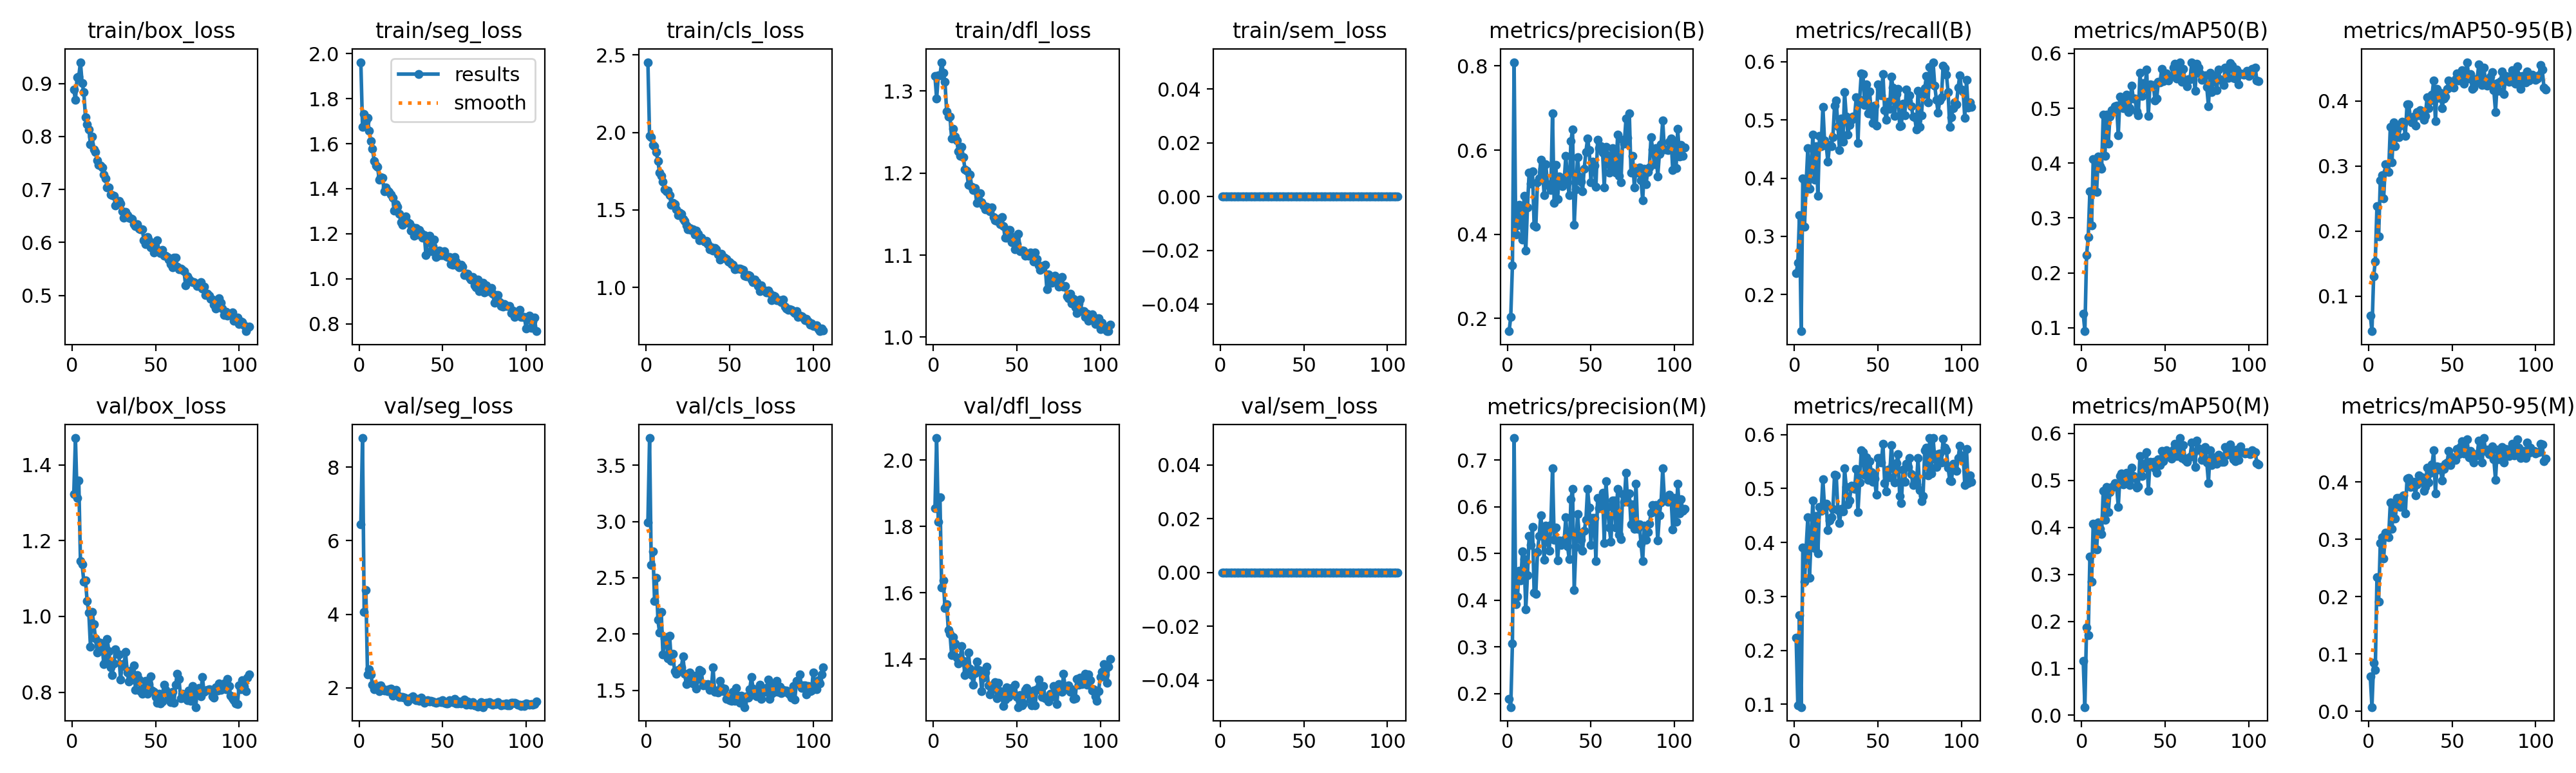

The data file committed next to this chart (first rows):
epoch, time, train/box_loss, train/seg_loss, train/cls_loss, train/dfl_loss, train/sem_loss, metrics/precision(B), metrics/recall(B), metrics/mAP50(B), metrics/mAP50-95(B), metrics/precision(M), metrics/recall(M), metrics/mAP50(M), metrics/mAP50-95(M), val/box_loss, val/seg_loss, val/cls_loss, val/dfl_loss, val/sem_loss, lr/pg0, lr/pg1, lr/pg2
1, 122.8, 0.8887, 1.962, 2.454, 1.318, 0, 0.1696, 0.2365, 0.1257, 0.07043, 0.1879, 0.2233, 0.1161, 0.06117, 1.323, 6.439, 2.994, 1.854, 0, 0.0001986, 0.0001986, 0.08033
2, 214, 0.8687, 1.676, 1.978, 1.291, 0, 0.2037, 0.2545, 0.09374, 0.04617, 0.1708, 0.09837, 0.01755, 0.0075, 1.471, 8.793, 3.74, 2.067, 0, 0.0003986, 0.0003986, 0.06053
3, 301.6, 0.9122, 1.731, 1.97, 1.319, 0, 0.3261, 0.3367, 0.232, 0.13, 0.3076, 0.2652, 0.187, 0.0849, 1.313, 4.069, 2.614, 1.813, 0, 0.0005984, 0.0005984, 0.04073
4, 389.2, 0.9135, 1.699, 1.921, 1.319, 0, 0.8089, 0.1372, 0.2655, 0.1534, 0.7471, 0.09475, 0.1709, 0.07229, 1.359, 4.665, 2.735, 1.887, 0, 0.0007979, 0.0007979, 0.02093
5, 476.4, 0.9403, 1.716, 1.912, 1.335, 0, 0.3998, 0.3997, 0.3488, 0.2385, 0.3913, 0.39, 0.3373, 0.2341, 1.146, 2.36, 2.295, 1.616, 0, 0.0009969, 0.0009969, 0.001133
6, 567.1, 0.9006, 1.659, 1.874, 1.322, 0, 0.4203, 0.3165, 0.2866, 0.1913, 0.4072, 0.3267, 0.2845, 0.1913, 1.138, 2.511, 2.502, 1.638, 0, 0.0009973, 0.0009973, 0.0009973
7, 654.1, 0.8833, 1.613, 1.815, 1.311, 0, 0.47, 0.3917, 0.4079, 0.2773, 0.4632, 0.3909, 0.4081, 0.2939, 1.092, 2.364, 2.125, 1.554, 0, 0.0009961, 0.0009961, 0.0009961
8, 743.7, 0.8368, 1.576, 1.739, 1.275, 0, 0.4485, 0.4515, 0.4067, 0.2853, 0.4416, 0.4461, 0.4026, 0.3032, 1.096, 2.079, 2.013, 1.566, 0, 0.0009947, 0.0009947, 0.0009947
9, 832.4, 0.8235, 1.523, 1.721, 1.269, 0, 0.3875, 0.3822, 0.348, 0.2497, 0.504, 0.3346, 0.3531, 0.2663, 1.04, 1.962, 2.196, 1.488, 0, 0.0009931, 0.0009931, 0.0009931
10, 918.9, 0.8136, 1.502, 1.682, 1.269, 0, 0.4916, 0.4184, 0.4116, 0.3024, 0.4879, 0.4103, 0.41, 0.3116, 1.011, 1.981, 1.819, 1.476, 0, 0.0009912, 0.0009912, 0.0009912
11, 1004, 0.7856, 1.498, 1.631, 1.242, 0, 0.3611, 0.4743, 0.3945, 0.2921, 0.3802, 0.4778, 0.3974, 0.3091, 0.9193, 2.051, 1.96, 1.412, 0, 0.0009892, 0.0009892, 0.0009892
12, 1091, 0.8004, 1.439, 1.62, 1.254, 0, 0.4638, 0.3973, 0.3894, 0.2906, 0.453, 0.3891, 0.3861, 0.3032, 1.012, 1.912, 1.972, 1.466, 0, 0.0009869, 0.0009869, 0.0009869
13, 1178, 0.7756, 1.452, 1.625, 1.245, 0, 0.5465, 0.4544, 0.4889, 0.36, 0.5373, 0.4485, 0.4783, 0.3639, 0.9801, 2.073, 1.782, 1.448, 0, 0.0009844, 0.0009844, 0.0009844
14, 1263, 0.7706, 1.448, 1.597, 1.24, 0, 0.5198, 0.3693, 0.4138, 0.3055, 0.5185, 0.3794, 0.4164, 0.318, 0.9419, 1.972, 1.985, 1.405, 0, 0.0009818, 0.0009818, 0.0009818
15, 1348, 0.7546, 1.388, 1.532, 1.226, 0, 0.5491, 0.4727, 0.4888, 0.3669, 0.5574, 0.4661, 0.4856, 0.361, 0.9043, 1.929, 1.76, 1.387, 0, 0.0009789, 0.0009789, 0.0009789
16, 1434, 0.7464, 1.406, 1.546, 1.221, 0, 0.4211, 0.4552, 0.4354, 0.3303, 0.4162, 0.4588, 0.432, 0.3357, 0.9315, 1.936, 1.828, 1.398, 0, 0.0009758, 0.0009758, 0.0009758
17, 1518, 0.7454, 1.392, 1.538, 1.232, 0, 0.4183, 0.5225, 0.4849, 0.356, 0.413, 0.5169, 0.4755, 0.3722, 0.9298, 1.902, 1.668, 1.439, 0, 0.0009725, 0.0009725, 0.0009725
18, 1605, 0.742, 1.386, 1.505, 1.219, 0, 0.5231, 0.4646, 0.4965, 0.3437, 0.5033, 0.4649, 0.4865, 0.3721, 0.919, 1.968, 1.647, 1.394, 0, 0.000969, 0.000969, 0.000969
19, 1693, 0.7287, 1.375, 1.466, 1.204, 0, 0.5334, 0.4564, 0.497, 0.3622, 0.5371, 0.4713, 0.4859, 0.3564, 0.8747, 1.973, 1.679, 1.351, 0, 0.0009652, 0.0009652, 0.0009652
20, 1780, 0.7214, 1.361, 1.483, 1.203, 0, 0.5775, 0.428, 0.5032, 0.368, 0.5811, 0.4226, 0.4939, 0.3725, 0.8829, 1.79, 1.669, 1.363, 0, 0.0009613, 0.0009613, 0.0009613
21, 1870, 0.7038, 1.302, 1.473, 1.186, 0, 0.5554, 0.4575, 0.5046, 0.3654, 0.5394, 0.4409, 0.4874, 0.3769, 0.9406, 1.932, 1.704, 1.42, 0, 0.0009572, 0.0009572, 0.0009572
22, 1956, 0.7037, 1.33, 1.441, 1.198, 0, 0.4931, 0.4554, 0.4513, 0.3461, 0.4859, 0.447, 0.4435, 0.3452, 0.9083, 1.945, 1.8, 1.371, 0, 0.0009529, 0.0009529, 0.0009529
23, 2042, 0.6903, 1.32, 1.43, 1.184, 0, 0.5658, 0.47, 0.5212, 0.3948, 0.5591, 0.4619, 0.509, 0.4056, 0.8653, 1.806, 1.649, 1.352, 0, 0.0009484, 0.0009484, 0.0009484
24, 2130, 0.6891, 1.288, 1.401, 1.18, 0, 0.5189, 0.5246, 0.5187, 0.3944, 0.5289, 0.5259, 0.5143, 0.4073, 0.845, 1.744, 1.554, 1.323, 0, 0.0009437, 0.0009437, 0.0009437
25, 2218, 0.6886, 1.251, 1.377, 1.182, 0, 0.5138, 0.5331, 0.4998, 0.3738, 0.506, 0.5244, 0.4911, 0.3912, 0.8749, 1.748, 1.57, 1.359, 0, 0.0009388, 0.0009388, 0.0009388
26, 2302, 0.6703, 1.241, 1.382, 1.164, 0, 0.5054, 0.4896, 0.5081, 0.3665, 0.5603, 0.4596, 0.5121, 0.3929, 0.9125, 1.752, 1.656, 1.392, 0, 0.0009337, 0.0009337, 0.0009337
27, 2389, 0.6755, 1.266, 1.372, 1.175, 0, 0.6867, 0.4485, 0.525, 0.3756, 0.6825, 0.4358, 0.5167, 0.4, 0.9008, 1.732, 1.59, 1.368, 0, 0.0009284, 0.0009284, 0.0009284
28, 2476, 0.6784, 1.276, 1.374, 1.176, 0, 0.4738, 0.5028, 0.4927, 0.3622, 0.5295, 0.462, 0.497, 0.3769, 0.9001, 1.709, 1.559, 1.365, 0, 0.0009229, 0.0009229, 0.0009229
29, 2562, 0.6738, 1.25, 1.341, 1.165, 0, 0.5641, 0.4623, 0.5002, 0.3831, 0.5558, 0.4572, 0.4903, 0.3959, 0.8329, 1.621, 1.63, 1.304, 0, 0.0009173, 0.0009173, 0.0009173
30, 2648, 0.6586, 1.244, 1.365, 1.161, 0, 0.4835, 0.5482, 0.5416, 0.3782, 0.4854, 0.5371, 0.5277, 0.4116, 0.8742, 1.7, 1.518, 1.343, 0, 0.0009115, 0.0009115, 0.0009115
31, 2733, 0.6466, 1.214, 1.344, 1.156, 0, 0.5365, 0.506, 0.5172, 0.3858, 0.5275, 0.5026, 0.5096, 0.404, 0.8682, 1.727, 1.601, 1.36, 0, 0.0009055, 0.0009055, 0.0009055
32, 2819, 0.6574, 1.228, 1.304, 1.159, 0, 0.5219, 0.4752, 0.5177, 0.3841, 0.5174, 0.47, 0.505, 0.4081, 0.9057, 1.764, 1.683, 1.378, 0, 0.0008993, 0.0008993, 0.0008993
33, 2906, 0.6513, 1.191, 1.322, 1.155, 0, 0.5146, 0.4916, 0.4948, 0.3704, 0.5244, 0.4782, 0.4839, 0.3847, 0.8519, 1.698, 1.67, 1.32, 0, 0.0008929, 0.0008929, 0.0008929
34, 2990, 0.6466, 1.226, 1.303, 1.153, 0, 0.5273, 0.5005, 0.4872, 0.3772, 0.529, 0.5055, 0.4868, 0.3913, 0.8274, 1.656, 1.542, 1.295, 0, 0.0008864, 0.0008864, 0.0008864
35, 3077, 0.646, 1.198, 1.294, 1.158, 0, 0.5869, 0.506, 0.5648, 0.405, 0.5774, 0.5002, 0.5516, 0.4245, 0.8576, 1.698, 1.558, 1.315, 0, 0.0008797, 0.0008797, 0.0008797
36, 3164, 0.6439, 1.217, 1.3, 1.147, 0, 0.5241, 0.506, 0.5226, 0.3884, 0.5158, 0.4987, 0.5091, 0.3996, 0.8334, 1.652, 1.542, 1.311, 0, 0.0008729, 0.0008729, 0.0008729
37, 3249, 0.6348, 1.204, 1.279, 1.142, 0, 0.4936, 0.5388, 0.5456, 0.4009, 0.4876, 0.5361, 0.5348, 0.4163, 0.8699, 1.731, 1.554, 1.33, 0, 0.0008658, 0.0008658, 0.0008658
38, 3333, 0.6313, 1.181, 1.248, 1.142, 0, 0.6213, 0.4604, 0.5366, 0.4096, 0.6159, 0.4564, 0.5269, 0.4308, 0.8059, 1.649, 1.503, 1.283, 0, 0.0008587, 0.0008587, 0.0008587
39, 3419, 0.634, 1.194, 1.258, 1.144, 0, 0.6489, 0.5344, 0.5705, 0.4315, 0.6388, 0.5107, 0.5596, 0.455, 0.8457, 1.597, 1.512, 1.329, 0, 0.0008513, 0.0008513, 0.0008513
40, 3506, 0.6262, 1.104, 1.236, 1.138, 0, 0.4229, 0.5795, 0.4862, 0.3691, 0.4217, 0.5713, 0.4779, 0.3797, 0.8326, 1.649, 1.707, 1.304, 0, 0.0008439, 0.0008439, 0.0008439
41, 3595, 0.6244, 1.184, 1.252, 1.147, 0, 0.5063, 0.5783, 0.5435, 0.4186, 0.5134, 0.5671, 0.5392, 0.4273, 0.802, 1.654, 1.488, 1.288, 0, 0.0008362, 0.0008362, 0.0008362
42, 3685, 0.6249, 1.191, 1.244, 1.135, 0, 0.5836, 0.5257, 0.5407, 0.4044, 0.5847, 0.5257, 0.5323, 0.4219, 0.7964, 1.623, 1.499, 1.259, 0, 0.0008284, 0.0008284, 0.0008284
43, 3773, 0.6048, 1.121, 1.213, 1.121, 0, 0.5372, 0.5609, 0.5424, 0.4125, 0.5382, 0.5581, 0.5389, 0.4258, 0.8109, 1.64, 1.482, 1.278, 0, 0.0008205, 0.0008205, 0.0008205
44, 3860, 0.597, 1.146, 1.178, 1.121, 0, 0.5253, 0.5115, 0.5138, 0.3889, 0.5291, 0.5156, 0.5261, 0.4019, 0.8298, 1.634, 1.585, 1.316, 0, 0.0008125, 0.0008125, 0.0008125
45, 3949, 0.6104, 1.173, 1.218, 1.13, 0, 0.5025, 0.5488, 0.5175, 0.4036, 0.506, 0.5505, 0.5163, 0.4224, 0.7957, 1.609, 1.53, 1.287, 0, 0.0008043, 0.0008043, 0.0008043
46, 4035, 0.6038, 1.097, 1.194, 1.131, 0, 0.5558, 0.5099, 0.5483, 0.4063, 0.5479, 0.5307, 0.5451, 0.4311, 0.8214, 1.596, 1.494, 1.308, 0, 0.000796, 0.000796, 0.000796
47, 4120, 0.5913, 1.102, 1.19, 1.116, 0, 0.5958, 0.4947, 0.5469, 0.4183, 0.5715, 0.5119, 0.5326, 0.4334, 0.842, 1.603, 1.517, 1.314, 0, 0.0007875, 0.0007875, 0.0007875
48, 4206, 0.5973, 1.125, 1.182, 1.122, 0, 0.6279, 0.5248, 0.5717, 0.4311, 0.6375, 0.5177, 0.5632, 0.4544, 0.8039, 1.632, 1.425, 1.296, 0, 0.0007789, 0.0007789, 0.0007789
49, 4292, 0.5817, 1.106, 1.165, 1.107, 0, 0.5995, 0.4898, 0.5496, 0.4217, 0.5977, 0.4883, 0.5409, 0.429, 0.8005, 1.61, 1.45, 1.322, 0, 0.0007702, 0.0007702, 0.0007702
50, 4379, 0.5876, 1.105, 1.165, 1.114, 0, 0.5239, 0.561, 0.5554, 0.4243, 0.5187, 0.5565, 0.5484, 0.4431, 0.7874, 1.66, 1.413, 1.285, 0, 0.0007614, 0.0007614, 0.0007614
51, 4463, 0.6046, 1.121, 1.152, 1.126, 0, 0.5725, 0.5531, 0.564, 0.4207, 0.5754, 0.5563, 0.5646, 0.4429, 0.7712, 1.59, 1.406, 1.256, 0, 0.0007525, 0.0007525, 0.0007525
52, 4548, 0.5833, 1.101, 1.146, 1.105, 0, 0.5626, 0.5425, 0.55, 0.433, 0.576, 0.5483, 0.5593, 0.4385, 0.7949, 1.569, 1.485, 1.292, 0, 0.0007435, 0.0007435, 0.0007435
53, 4634, 0.5794, 1.095, 1.118, 1.105, 0, 0.5133, 0.5785, 0.558, 0.4423, 0.4841, 0.5824, 0.5512, 0.4579, 0.7701, 1.568, 1.408, 1.261, 0, 0.0007343, 0.0007343, 0.0007343
54, 4722, 0.5856, 1.097, 1.121, 1.105, 0, 0.624, 0.5165, 0.5587, 0.431, 0.6194, 0.5104, 0.5457, 0.4482, 0.7747, 1.658, 1.521, 1.266, 0, 0.0007251, 0.0007251, 0.0007251
55, 4808, 0.5753, 1.066, 1.12, 1.099, 0, 0.6053, 0.4999, 0.5746, 0.4391, 0.5974, 0.494, 0.565, 0.4621, 0.8202, 1.647, 1.451, 1.308, 0, 0.0007158, 0.0007158, 0.0007158
56, 4894, 0.5752, 1.062, 1.123, 1.102, 0, 0.6096, 0.5315, 0.5812, 0.447, 0.6048, 0.5354, 0.5777, 0.4708, 0.8064, 1.607, 1.393, 1.313, 0, 0.0007063, 0.0007063, 0.0007063
57, 4980, 0.5726, 1.096, 1.117, 1.099, 0, 0.5936, 0.5192, 0.5539, 0.4266, 0.6293, 0.5206, 0.5515, 0.4499, 0.7961, 1.698, 1.451, 1.295, 0, 0.0006968, 0.0006968, 0.0006968
58, 5066, 0.5677, 1.076, 1.113, 1.103, 0, 0.5109, 0.5746, 0.5687, 0.4413, 0.5225, 0.5803, 0.5684, 0.4559, 0.7843, 1.583, 1.389, 1.279, 0, 0.0006872, 0.0006872, 0.0006872
59, 5151, 0.5588, 1.057, 1.074, 1.1, 0, 0.6085, 0.5555, 0.584, 0.4593, 0.6542, 0.5448, 0.59, 0.4742, 0.7733, 1.578, 1.352, 1.26, 0, 0.0006775, 0.0006775, 0.0006775
60, 5239, 0.5533, 1.051, 1.071, 1.092, 0, 0.5875, 0.5064, 0.5485, 0.4345, 0.5993, 0.5116, 0.5475, 0.4423, 0.8004, 1.625, 1.45, 1.305, 0, 0.0006678, 0.0006678, 0.0006678
... 46 more rows
